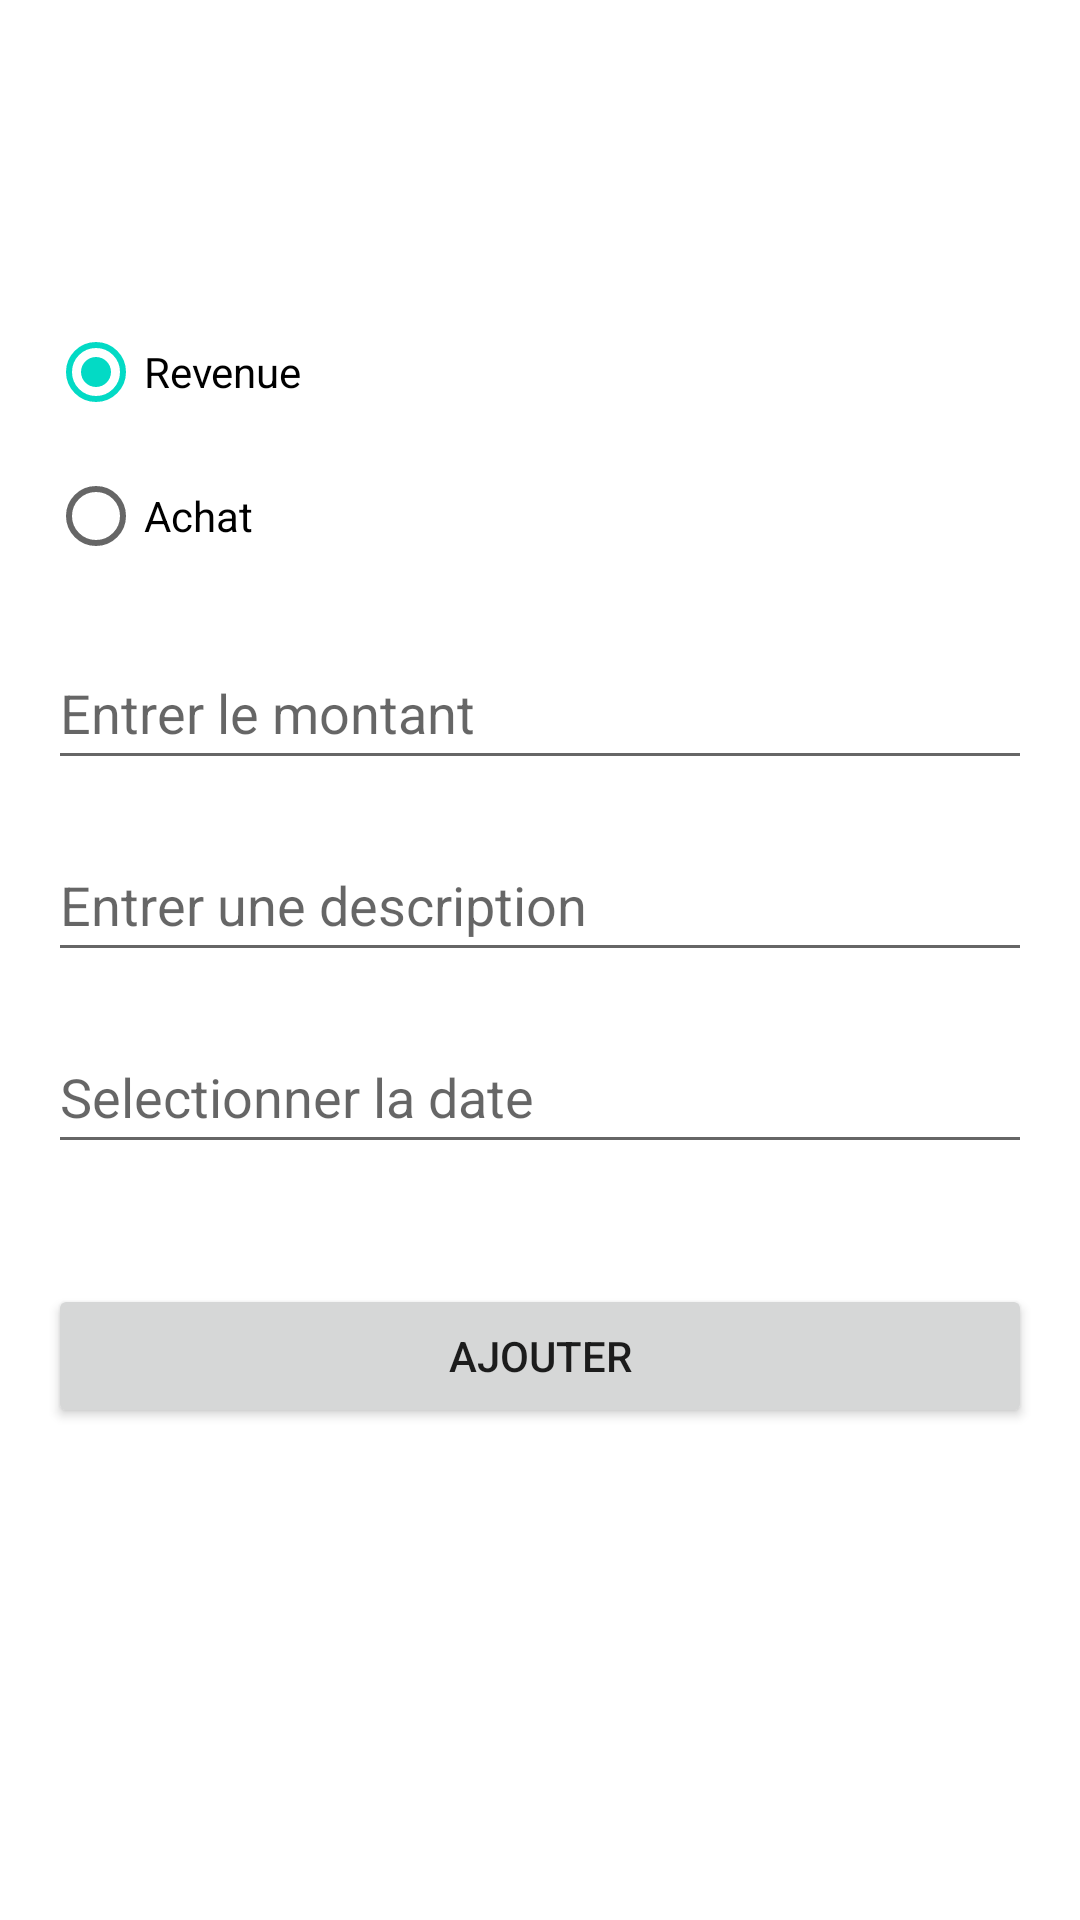

Here is an Android app screen rendered from its layout file. Give the layout XML and the strings, colors and styles it references.
<!-- AndroidManifest.xml: application theme Theme.BalanceTracker -->
<!-- res/layout/activity_add_record2.xml -->
<?xml version="1.0" encoding="utf-8"?>
<androidx.constraintlayout.widget.ConstraintLayout xmlns:android="http://schemas.android.com/apk/res/android"
    xmlns:app="http://schemas.android.com/apk/res-auto"
    xmlns:tools="http://schemas.android.com/tools"
    android:layout_width="match_parent"
    android:layout_height="match_parent"
    tools:context=".AddRecordActivity"
    android:background="@color/white"
    android:paddingHorizontal="16dp">

    <RadioGroup
        android:id="@+id/radioGroup"
        android:layout_width="match_parent"
        android:layout_height="wrap_content"
        android:layout_marginTop="100dp"
        android:layout_marginBottom="16dp"
        app:layout_constraintBottom_toTopOf="@+id/amount_input"
        app:layout_constraintEnd_toEndOf="parent"
        app:layout_constraintStart_toStartOf="parent"
        app:layout_constraintTop_toTopOf="parent">

        <RadioButton
            android:id="@+id/income_radio_input"
            android:layout_width="match_parent"
            android:layout_height="wrap_content"
            android:checked="true"
            android:text="Revenue" />

        <RadioButton
            android:id="@+id/expense_radio_input"
            android:layout_width="match_parent"
            android:layout_height="wrap_content"
            android:text="Achat" />

    </RadioGroup>

    <EditText
        android:id="@+id/amount_input"
        android:layout_width="match_parent"
        android:layout_height="48dp"
        android:layout_marginBottom="16dp"
        android:ems="10"
        android:hint="Entrer le montant"
        android:inputType="numberDecimal"
        app:layout_constraintBottom_toTopOf="@+id/description_input"
        app:layout_constraintEnd_toEndOf="parent"
        app:layout_constraintStart_toStartOf="parent"
        app:layout_constraintTop_toTopOf="parent" />

    <EditText
        android:id="@+id/description_input"
        android:layout_width="match_parent"
        android:layout_height="48dp"
        android:layout_marginTop="16dp"
        android:ems="10"
        android:hint="Entrer une description"
        android:inputType="textPersonName"
        app:layout_constraintEnd_toEndOf="parent"
        app:layout_constraintHorizontal_bias="0.489"
        app:layout_constraintStart_toStartOf="parent"
        app:layout_constraintTop_toBottomOf="@+id/amount_input" />

    <EditText
        android:id="@+id/date_input"
        android:layout_width="match_parent"
        android:layout_height="48dp"
        android:layout_marginTop="16dp"
        android:ems="10"
        android:hint="Selectionner la date"
        android:inputType="date"
        app:layout_constraintEnd_toEndOf="parent"
        app:layout_constraintStart_toStartOf="parent"
        app:layout_constraintTop_toBottomOf="@+id/description_input" />

    <Button
        android:id="@+id/add_button"
        android:layout_width="match_parent"
        android:layout_height="wrap_content"
        android:layout_marginTop="40dp"
        android:text="Ajouter"
        app:layout_constraintEnd_toEndOf="parent"
        app:layout_constraintStart_toStartOf="parent"
        app:layout_constraintTop_toBottomOf="@+id/date_input" />


</androidx.constraintlayout.widget.ConstraintLayout>
<!-- resources referenced by this layout -->
<resources>
  <color name="white">#FFFFFFFF</color>
  <style name="Theme.BalanceTracker" parent="Theme.MaterialComponents.DayNight.DarkActionBar">
          
          <item name="colorPrimary">@color/purple_500</item>
          <item name="colorPrimaryVariant">@color/purple_700</item>
          <item name="colorOnPrimary">@color/white</item>
          
          <item name="colorSecondary">@color/teal_200</item>
          <item name="colorSecondaryVariant">@color/teal_700</item>
          <item name="colorOnSecondary">@color/black</item>
          
          <item name="android:statusBarColor" tools:targetApi="l">?attr/colorPrimaryVariant</item>
          
      </style>
  <color name="purple_500">#FF6200EE</color>
  <color name="purple_700">#FF3700B3</color>
  <color name="teal_200">#FF03DAC5</color>
  <color name="teal_700">#FF018786</color>
  <color name="black">#FF000000</color>
</resources>
